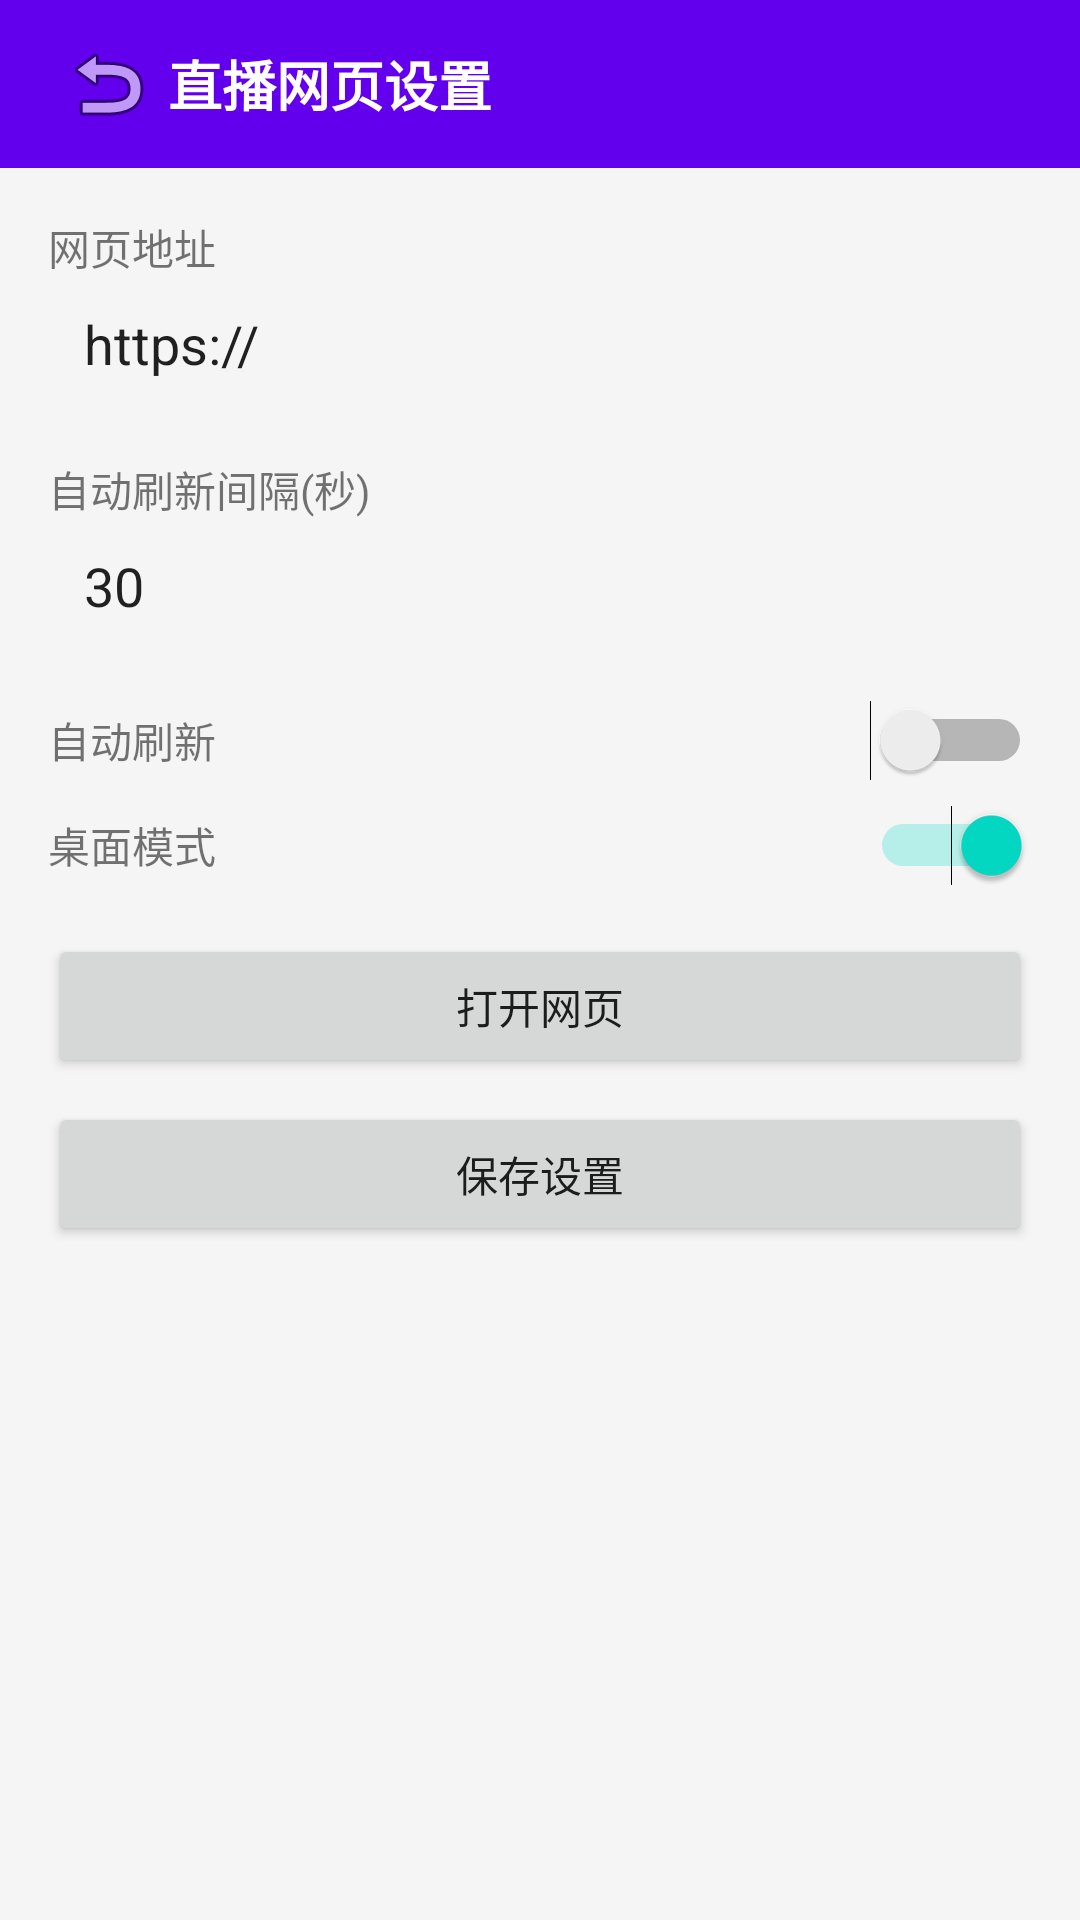

Android layout source for this screen:
<!-- AndroidManifest.xml: application theme AppTheme -->
<!-- res/layout/activity_record_set_web.xml -->
<?xml version="1.0" encoding="utf-8"?>
<LinearLayout xmlns:android="http://schemas.android.com/apk/res/android"
    android:layout_width="match_parent" android:layout_height="match_parent"
    android:orientation="vertical" android:background="#F5F5F5">
    <LinearLayout android:layout_width="match_parent" android:layout_height="56dp"
        android:background="#FF6200EE" android:gravity="center_vertical" android:paddingHorizontal="16dp">
        <ImageButton android:id="@+id/btn_back" android:layout_width="40dp" android:layout_height="40dp"
            android:src="@android:drawable/ic_menu_revert" android:background="?attr/selectableItemBackgroundBorderless"/>
        <TextView android:layout_width="0dp" android:layout_height="wrap_content" android:layout_weight="1"
            android:text="直播网页设置" android:textColor="#FFFFFF" android:textSize="18sp" android:textStyle="bold"/>
    </LinearLayout>
    <ScrollView android:layout_width="match_parent" android:layout_height="0dp" android:layout_weight="1" android:padding="16dp">
        <LinearLayout android:layout_width="match_parent" android:layout_height="wrap_content" android:orientation="vertical">
            <TextView android:layout_width="wrap_content" android:layout_height="wrap_content" android:text="网页地址"/>
            <EditText android:id="@+id/et_web_url" android:layout_width="match_parent" android:layout_height="44dp"
                android:hint="输入直播网页URL" android:inputType="textUri" android:text="https://"
                android:background="@drawable/item_bg" android:paddingHorizontal="12dp"/>
            <TextView android:layout_width="wrap_content" android:layout_height="wrap_content" android:text="自动刷新间隔(秒)" android:layout_marginTop="16dp"/>
            <EditText android:id="@+id/et_refresh_interval" android:layout_width="match_parent" android:layout_height="44dp"
                android:hint="30" android:inputType="number" android:text="30"
                android:background="@drawable/item_bg" android:paddingHorizontal="12dp"/>
            <LinearLayout android:layout_width="match_parent" android:layout_height="wrap_content"
                android:orientation="horizontal" android:gravity="center_vertical" android:layout_marginTop="16dp">
                <TextView android:layout_width="0dp" android:layout_height="wrap_content" android:layout_weight="1" android:text="自动刷新"/>
                <Switch android:id="@+id/sw_auto_refresh" android:layout_width="wrap_content" android:layout_height="wrap_content"/>
            </LinearLayout>
            <LinearLayout android:layout_width="match_parent" android:layout_height="wrap_content"
                android:orientation="horizontal" android:gravity="center_vertical" android:layout_marginTop="8dp">
                <TextView android:layout_width="0dp" android:layout_height="wrap_content" android:layout_weight="1" android:text="桌面模式"/>
                <Switch android:id="@+id/sw_desktop_mode" android:layout_width="wrap_content" android:layout_height="wrap_content" android:checked="true"/>
            </LinearLayout>
            <Button android:id="@+id/btn_open_web" android:layout_width="match_parent" android:layout_height="48dp"
                android:text="打开网页" android:layout_marginTop="16dp"/>
            <Button android:id="@+id/btn_save" android:layout_width="match_parent" android:layout_height="48dp"
                android:text="保存设置" android:layout_marginTop="8dp"/>
        </LinearLayout>
    </ScrollView>
</LinearLayout>
<!-- resources referenced by this layout -->
<resources>
  <style name="AppTheme" parent="Theme.AppCompat.Light.NoActionBar">
          <item name="colorPrimary">#FF6200EE</item>
          <item name="colorPrimaryDark">#FF3700B3</item>
          <item name="colorAccent">#FF03DAC5</item>
      </style>
</resources>
